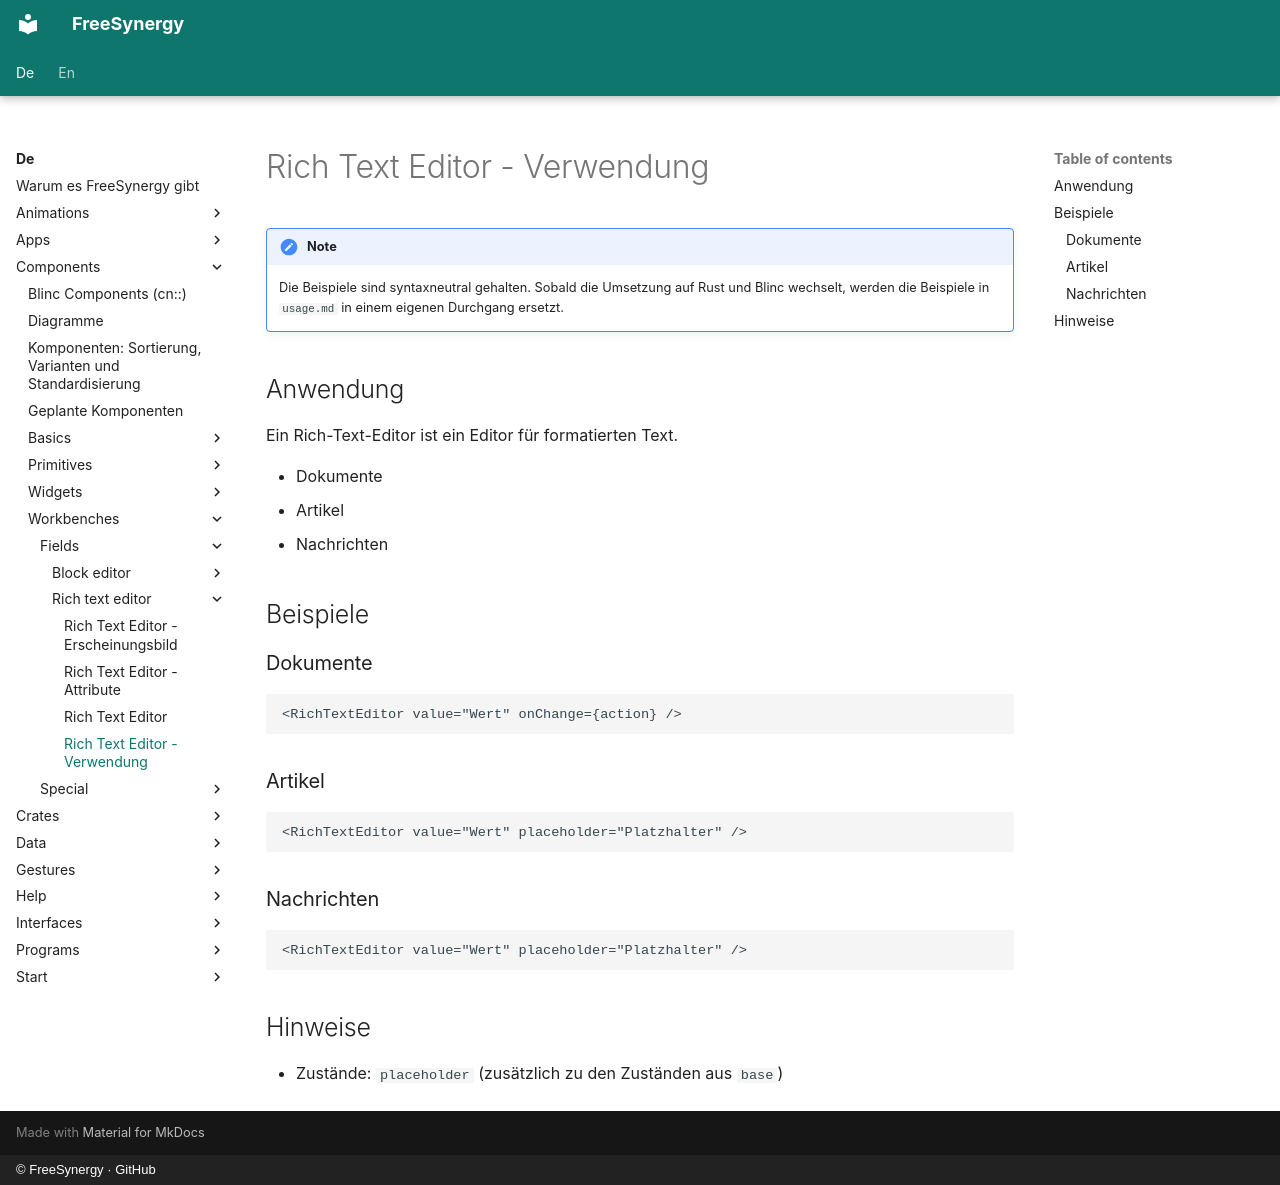

repository: FreeSynergy/fs-documentation · page: de/components/workbenches/fields/rich-text-editor/usage/index.html · generator: mkdocs · copyright: © FreeSynergy · GitHub

# Rich Text Editor - Verwendung

!!! note
    Die Beispiele sind syntaxneutral gehalten. Sobald die Umsetzung auf Rust und Blinc
    wechselt, werden die Beispiele in `usage.md` in einem eigenen Durchgang ersetzt.

## Anwendung

Ein Rich-Text-Editor ist ein Editor für formatierten Text.

- Dokumente
- Artikel
- Nachrichten

## Beispiele

### Dokumente

```jsx
<RichTextEditor value="Wert" onChange={action} />
```

### Artikel

```jsx
<RichTextEditor value="Wert" placeholder="Platzhalter" />
```

### Nachrichten

```jsx
<RichTextEditor value="Wert" placeholder="Platzhalter" />
```

## Hinweise

- Zustände: `placeholder` (zusätzlich zu den Zuständen aus `base`)
